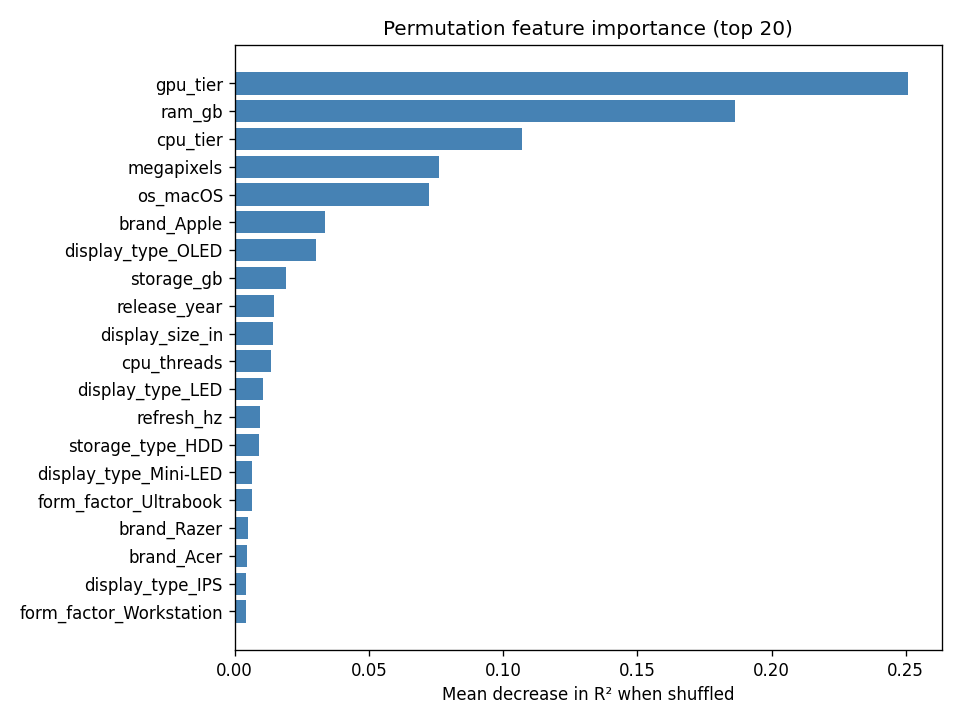

Source data for this figure (header and first rows):
, 0
gpu_tier, 0.2509
ram_gb, 0.1863
cpu_tier, 0.107
megapixels, 0.0763
os_macOS, 0.07229
brand_Apple, 0.03372
display_type_OLED, 0.03029
storage_gb, 0.01898
release_year, 0.01478
display_size_in, 0.01428
cpu_threads, 0.01368
display_type_LED, 0.01044
refresh_hz, 0.009443
storage_type_HDD, 0.009195
display_type_Mini-LED, 0.006514
form_factor_Ultrabook, 0.00637
brand_Razer, 0.004861
brand_Acer, 0.004665
display_type_IPS, 0.004381
form_factor_Workstation, 0.004108
battery_wh, 0.002861
vram_gb, 0.002253
cpu_base_ghz, 0.002167
weight_kg, 0.002114
form_factor_Gaming, 0.001896
display_type_VA, 0.001718
os_Windows, 0.001694
display_type_QLED, 0.001563
form_factor_SFF, 0.001082
brand_Samsung, 0.0009734
